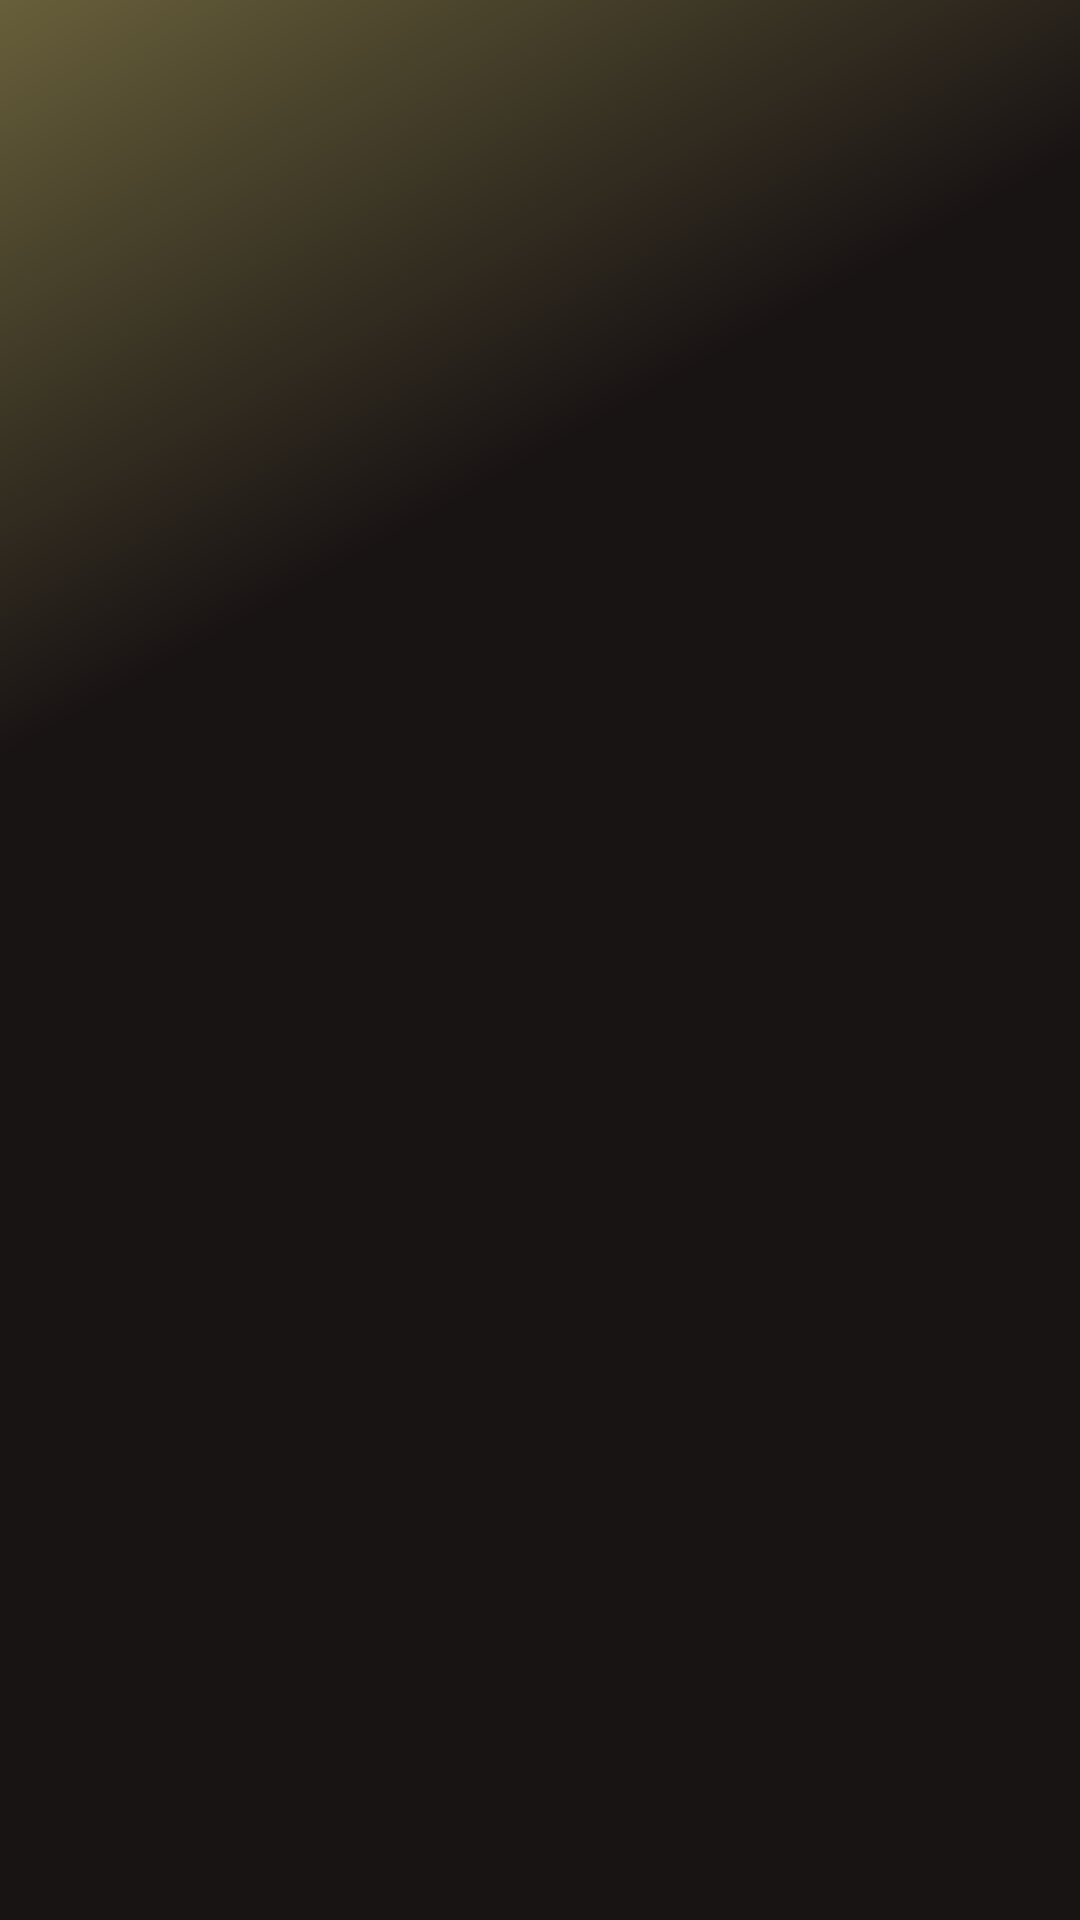

The Android layout XML behind this screen, and the referenced resources:
<!-- AndroidManifest.xml: application theme AppTheme -->
<!-- res/layout/fragment_home.xml -->
<?xml version="1.0" encoding="utf-8"?>
<androidx.constraintlayout.widget.ConstraintLayout xmlns:android="http://schemas.android.com/apk/res/android"
    xmlns:app="http://schemas.android.com/apk/res-auto"
    xmlns:tools="http://schemas.android.com/tools"
    android:id="@+id/frameLayout3"
    android:layout_width="match_parent"
    android:layout_height="match_parent"
    android:background="@drawable/home_background"
    tools:context=".HomeFragment">


    <androidx.recyclerview.widget.RecyclerView
        android:id="@+id/home_parentRV"
        android:layout_width="0dp"
        android:layout_height="0dp"
        android:nestedScrollingEnabled="false"
        app:layout_constraintBottom_toBottomOf="parent"
        app:layout_constraintEnd_toEndOf="parent"
        app:layout_constraintHorizontal_bias="0.0"
        app:layout_constraintStart_toStartOf="parent"
        app:layout_constraintTop_toTopOf="parent"
        app:layout_constraintVertical_bias="1.0" />

</androidx.constraintlayout.widget.ConstraintLayout>
<!-- resources referenced by this layout -->
<resources>
  <!-- drawable home_background (drawable) -->
  <?xml version="1.0" encoding="utf-8"?>
  <shape xmlns:android="http://schemas.android.com/apk/res/android">
      <gradient
          android:angle="135"
          android:centerX="70%"
          android:centerY="70%"
          android:startColor="@color/spotifyBlack"
          android:centerColor="@color/spotifyBlack"
          android:endColor="#675F3A"
          />
  </shape>
  <style name="AppTheme" parent="Theme.AppCompat.Light.NoActionBar">
          
          <item name="colorPrimary">@color/colorPrimary</item>
          <item name="colorPrimaryDark">@color/colorPrimaryDark</item>
          <item name="colorAccent">@color/colorAccent</item>
  
          <item name="android:statusBarColor">@color/gray</item>
          <item name="android:textColor">@color/white</item>
          <item name="imageButtonStyle">@style/Widget.AppCompat.Button.Borderless</item>
          <item name="android:scaleType">centerCrop</item>
  
          <item name="colorControlActivated">@color/spotifyGreen</item>
          <item name="colorSwitchThumbNormal">@color/lightGray</item>
          <item name="android:colorForeground">@color/lightGray</item>
  
          <item name="android:overScrollMode">never</item>
          <item name="android:nestedScrollingEnabled">false</item>
      </style>
  <color name="spotifyBlack">#191414</color>
  <color name="colorPrimary">#008577</color>
  <color name="colorPrimaryDark">#00574B</color>
  <color name="colorAccent">#D81B60</color>
  <color name="gray">#242424</color>
  <color name="white">#FFFFFFFF</color>
  <color name="spotifyGreen">#1DB954</color>
  <color name="lightGray">#D3D3D3</color>
</resources>
